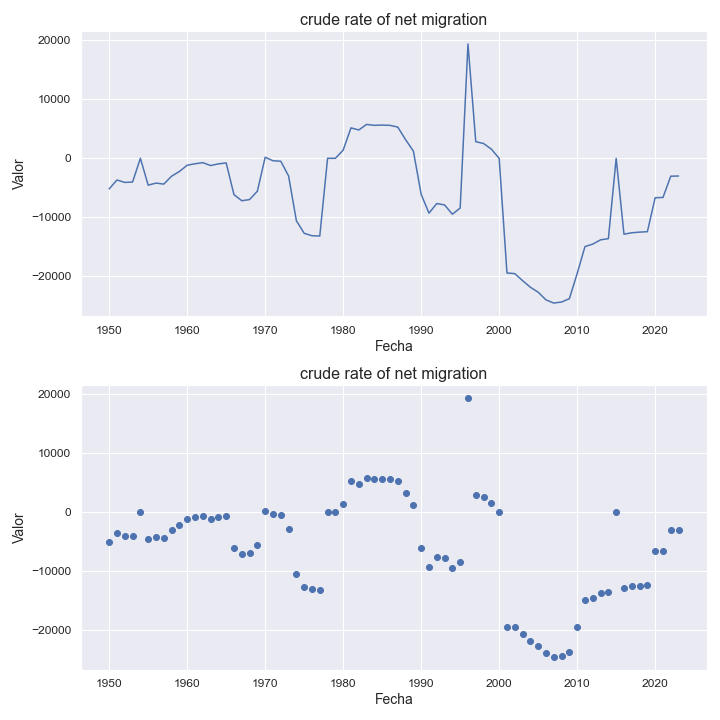

Values plotted in this chart, from the file beside it:
indicatorshortname, locationid, location, iso2, timeid, time, value
crude rate of net migration, 954, micronesia, mj, 1, 1950, -5202
crude rate of net migration, 954, micronesia, mj, 2, 1951, -3685
crude rate of net migration, 954, micronesia, mj, 3, 1952, -4105
crude rate of net migration, 954, micronesia, mj, 4, 1953, -4035
crude rate of net migration, 954, micronesia, mj, 5, 1954, -4.38
crude rate of net migration, 954, micronesia, mj, 6, 1955, -4568
crude rate of net migration, 954, micronesia, mj, 7, 1956, -4215
crude rate of net migration, 954, micronesia, mj, 8, 1957, -4384
crude rate of net migration, 954, micronesia, mj, 9, 1958, -3049
crude rate of net migration, 954, micronesia, mj, 10, 1959, -2242
crude rate of net migration, 954, micronesia, mj, 11, 1960, -1186
crude rate of net migration, 954, micronesia, mj, 12, 1961, -937.0
crude rate of net migration, 954, micronesia, mj, 13, 1962, -746.0
crude rate of net migration, 954, micronesia, mj, 14, 1963, -1233
crude rate of net migration, 954, micronesia, mj, 15, 1964, -954.0
crude rate of net migration, 954, micronesia, mj, 16, 1965, -794.0
crude rate of net migration, 954, micronesia, mj, 17, 1966, -6171
crude rate of net migration, 954, micronesia, mj, 18, 1967, -7206
crude rate of net migration, 954, micronesia, mj, 19, 1968, -7008
crude rate of net migration, 954, micronesia, mj, 20, 1969, -5585
crude rate of net migration, 954, micronesia, mj, 21, 1970, 175.0
crude rate of net migration, 954, micronesia, mj, 22, 1971, -424.0
crude rate of net migration, 954, micronesia, mj, 23, 1972, -508.0
crude rate of net migration, 954, micronesia, mj, 24, 1973, -3005
crude rate of net migration, 954, micronesia, mj, 25, 1974, -10598
crude rate of net migration, 954, micronesia, mj, 26, 1975, -12732
crude rate of net migration, 954, micronesia, mj, 27, 1976, -13151
crude rate of net migration, 954, micronesia, mj, 28, 1977, -13197
crude rate of net migration, 954, micronesia, mj, 29, 1978, -11.56
crude rate of net migration, 954, micronesia, mj, 30, 1979, -6.59
crude rate of net migration, 954, micronesia, mj, 31, 1980, 1379
crude rate of net migration, 954, micronesia, mj, 32, 1981, 5162
crude rate of net migration, 954, micronesia, mj, 33, 1982, 4799
crude rate of net migration, 954, micronesia, mj, 34, 1983, 5745
crude rate of net migration, 954, micronesia, mj, 35, 1984, 5585
crude rate of net migration, 954, micronesia, mj, 36, 1985, 5634
crude rate of net migration, 954, micronesia, mj, 37, 1986, 5582
crude rate of net migration, 954, micronesia, mj, 38, 1987, 5293
crude rate of net migration, 954, micronesia, mj, 39, 1988, 3157
crude rate of net migration, 954, micronesia, mj, 40, 1989, 1224
crude rate of net migration, 954, micronesia, mj, 41, 1990, -6125
crude rate of net migration, 954, micronesia, mj, 42, 1991, -9311
crude rate of net migration, 954, micronesia, mj, 43, 1992, -7683
crude rate of net migration, 954, micronesia, mj, 44, 1993, -7921
crude rate of net migration, 954, micronesia, mj, 45, 1994, -9494
crude rate of net migration, 954, micronesia, mj, 46, 1995, -8447
crude rate of net migration, 954, micronesia, mj, 47, 1996, 19391
crude rate of net migration, 954, micronesia, mj, 48, 1997, 2815
crude rate of net migration, 954, micronesia, mj, 49, 1998, 2503
crude rate of net migration, 954, micronesia, mj, 50, 1999, 1544
crude rate of net migration, 954, micronesia, mj, 51, 2000, -13.95
crude rate of net migration, 954, micronesia, mj, 52, 2001, -19475
crude rate of net migration, 954, micronesia, mj, 53, 2002, -19575
crude rate of net migration, 954, micronesia, mj, 54, 2003, -20765
crude rate of net migration, 954, micronesia, mj, 55, 2004, -21886
crude rate of net migration, 954, micronesia, mj, 56, 2005, -22734
crude rate of net migration, 954, micronesia, mj, 57, 2006, -24028
crude rate of net migration, 954, micronesia, mj, 58, 2007, -24573
crude rate of net migration, 954, micronesia, mj, 59, 2008, -24395
crude rate of net migration, 954, micronesia, mj, 60, 2009, -23832
... 14 more rows
